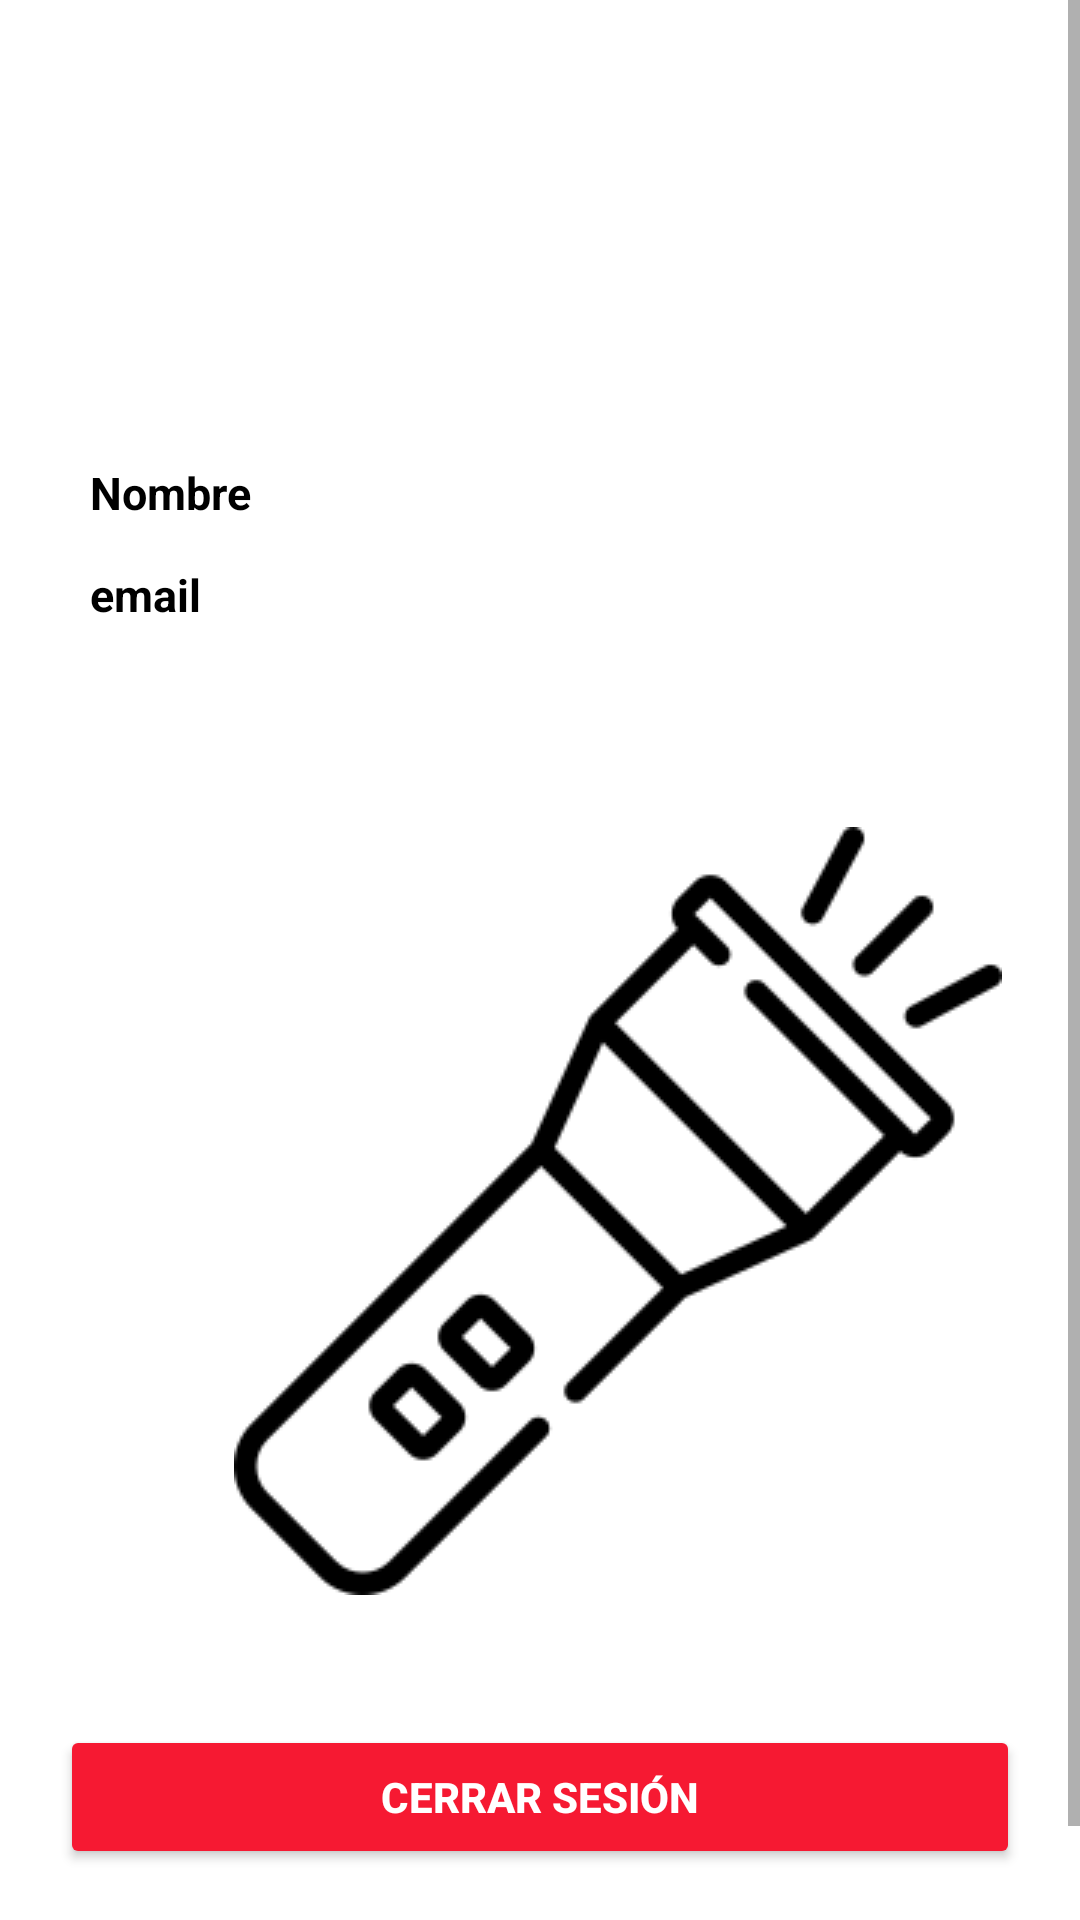

Layout XML and referenced resources for this Android screen:
<!-- AndroidManifest.xml: application theme Theme.ExamenMobile -->
<!-- res/layout/activity_main_menu.xml -->
<?xml version="1.0" encoding="utf-8"?>
<RelativeLayout xmlns:android="http://schemas.android.com/apk/res/android"
    xmlns:app="http://schemas.android.com/apk/res-auto"
    xmlns:tools="http://schemas.android.com/tools"
    android:layout_width="match_parent"
    android:layout_height="match_parent"
    tools:context=".MainMenu">


    <ScrollView
        android:layout_width="match_parent"
        android:layout_height="662dp"
        app:layout_constraintBottom_toBottomOf="parent"
        tools:layout_editor_absoluteX="0dp">

        <LinearLayout
            android:layout_width="match_parent"
            android:layout_height="match_parent"
            android:orientation="vertical">

            <ImageView
                android:id="@+id/logoMenu"
                android:layout_width="116dp"
                android:layout_height="84dp"
                android:layout_marginTop="40dp"
                app:layout_constraintBottom_toTopOf="@+id/imgBLinterna"
                app:layout_constraintEnd_toEndOf="parent"
                app:layout_constraintStart_toStartOf="parent"
                app:layout_constraintTop_toTopOf="parent"
                app:layout_constraintVertical_bias="0.222"
                app:srcCompat="@drawable/logo"
                tools:ignore="VectorDrawableCompat" />

            <TextView
                android:id="@+id/name"
                android:layout_width="288dp"
                android:layout_height="24dp"
                android:layout_marginTop="30dp"
                android:layout_marginStart="30dp"
                android:text="Nombre"
                android:textColor="@color/black"
                android:textSize="15sp"
                android:textStyle="bold" />

            <TextView
                android:id="@+id/email"
                android:layout_below="@+id/name"
                android:layout_width="288dp"
                android:layout_height="24dp"
                android:layout_marginTop="10dp"
                android:layout_marginStart="30dp"
                android:text="email"
                android:textColor="@color/black"
                android:textSize="15sp"
                android:textStyle="bold" />

            <ImageButton
                android:id="@+id/imgBLinterna"
                android:layout_width="332dp"
                android:layout_height="263dp"
                android:layout_marginStart="40dp"
                android:layout_marginTop="60dp"
                android:layout_marginBottom="40dp"
                android:background="#00FFFFFF"
                android:contentDescription="@string/description"
                app:layout_constraintBottom_toTopOf="@+id/buttonCerrarSeasion"
                app:layout_constraintEnd_toEndOf="parent"
                app:layout_constraintHorizontal_bias="0.496"
                app:layout_constraintStart_toStartOf="parent"
                app:srcCompat="@drawable/floff"
                tools:ignore="SpeakableTextPresentCheck" />

            <Button
                android:id="@+id/buttonCerrarSeasion"
                android:layout_width="match_parent"
                android:layout_height="wrap_content"
                android:layout_marginLeft="20dp"
                android:layout_marginRight="20dp"
                android:layout_marginBottom="50dp"
                android:backgroundTint="@color/btnPrimary"
                android:text="@string/cerrarSesion"
                android:textColor="@android:color/white"
                android:textStyle="bold"
                app:layout_constraintBottom_toBottomOf="parent"
                app:layout_constraintEnd_toEndOf="parent"
                app:layout_constraintHorizontal_bias="0.576"
                app:layout_constraintStart_toStartOf="parent" />
        </LinearLayout>
    </ScrollView>


</RelativeLayout>
<!-- resources referenced by this layout -->
<resources>
  <color name="black">#FF000000</color>
  <color name="btnPrimary">#F61932</color>
  <!-- drawable floff: png bitmap (drawable-v24, 5078 bytes) -->
  <string name="cerrarSesion">Cerrar Sesión</string>
  <string name="description" />
  <style name="Theme.ExamenMobile" parent="Theme.MaterialComponents.DayNight.DarkActionBar">
          
          <item name="colorPrimary">@color/purple_500</item>
          <item name="colorPrimaryVariant">@color/purple_700</item>
          <item name="colorOnPrimary">@color/white</item>
          
          <item name="colorSecondary">@color/teal_200</item>
          <item name="colorSecondaryVariant">@color/teal_700</item>
          <item name="colorOnSecondary">@color/black</item>
          
          <item name="android:statusBarColor" tools:targetApi="l">?attr/colorPrimaryVariant</item>
          
      </style>
  <color name="purple_500">#FF6200EE</color>
  <color name="purple_700">#FF3700B3</color>
  <color name="white">#FFFFFFFF</color>
  <color name="teal_200">#FF03DAC5</color>
  <color name="teal_700">#FF018786</color>
</resources>
